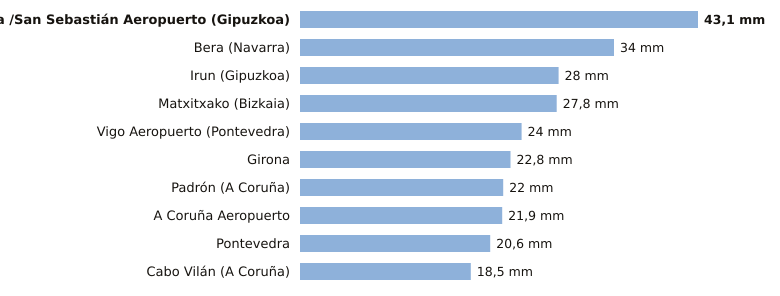

The data file committed next to this chart (first rows):
estacion, provincia, indicativo, mm_6_dias_anteriores, mm_hoy, mm_7_dias, horas_de_hoy
Donostia /San Sebastián Aeropuerto, Gipuzkoa, 1014A, 43.1, 0.0, 43.1, 1
Bera, Navarra, 1010X, 34.0, 0.0, 34.0, 1
Irun, Gipuzkoa, 1012P, 28.0, 0.0, 28.0, 1
Matxitxako, Bizkaia, 1057B, 27.8, 0.0, 27.8, 1
Vigo Aeropuerto, Pontevedra, 1495, 24.0, 0.0, 24.0, 1
Girona, Girona, 0370E, 22.8, 0.0, 22.8, 1
Padrón, A Coruña, 1473A, 22.0, 0.0, 22.0, 1
A Coruña Aeropuerto, A Coruña, 1387E, 21.9, 0.0, 21.9, 1
Pontevedra, Pontevedra, 1484C, 20.6, 0.0, 20.6, 1
Cabo Vilán, A Coruña, 1393, 18.5, 0.0, 18.5, 1
